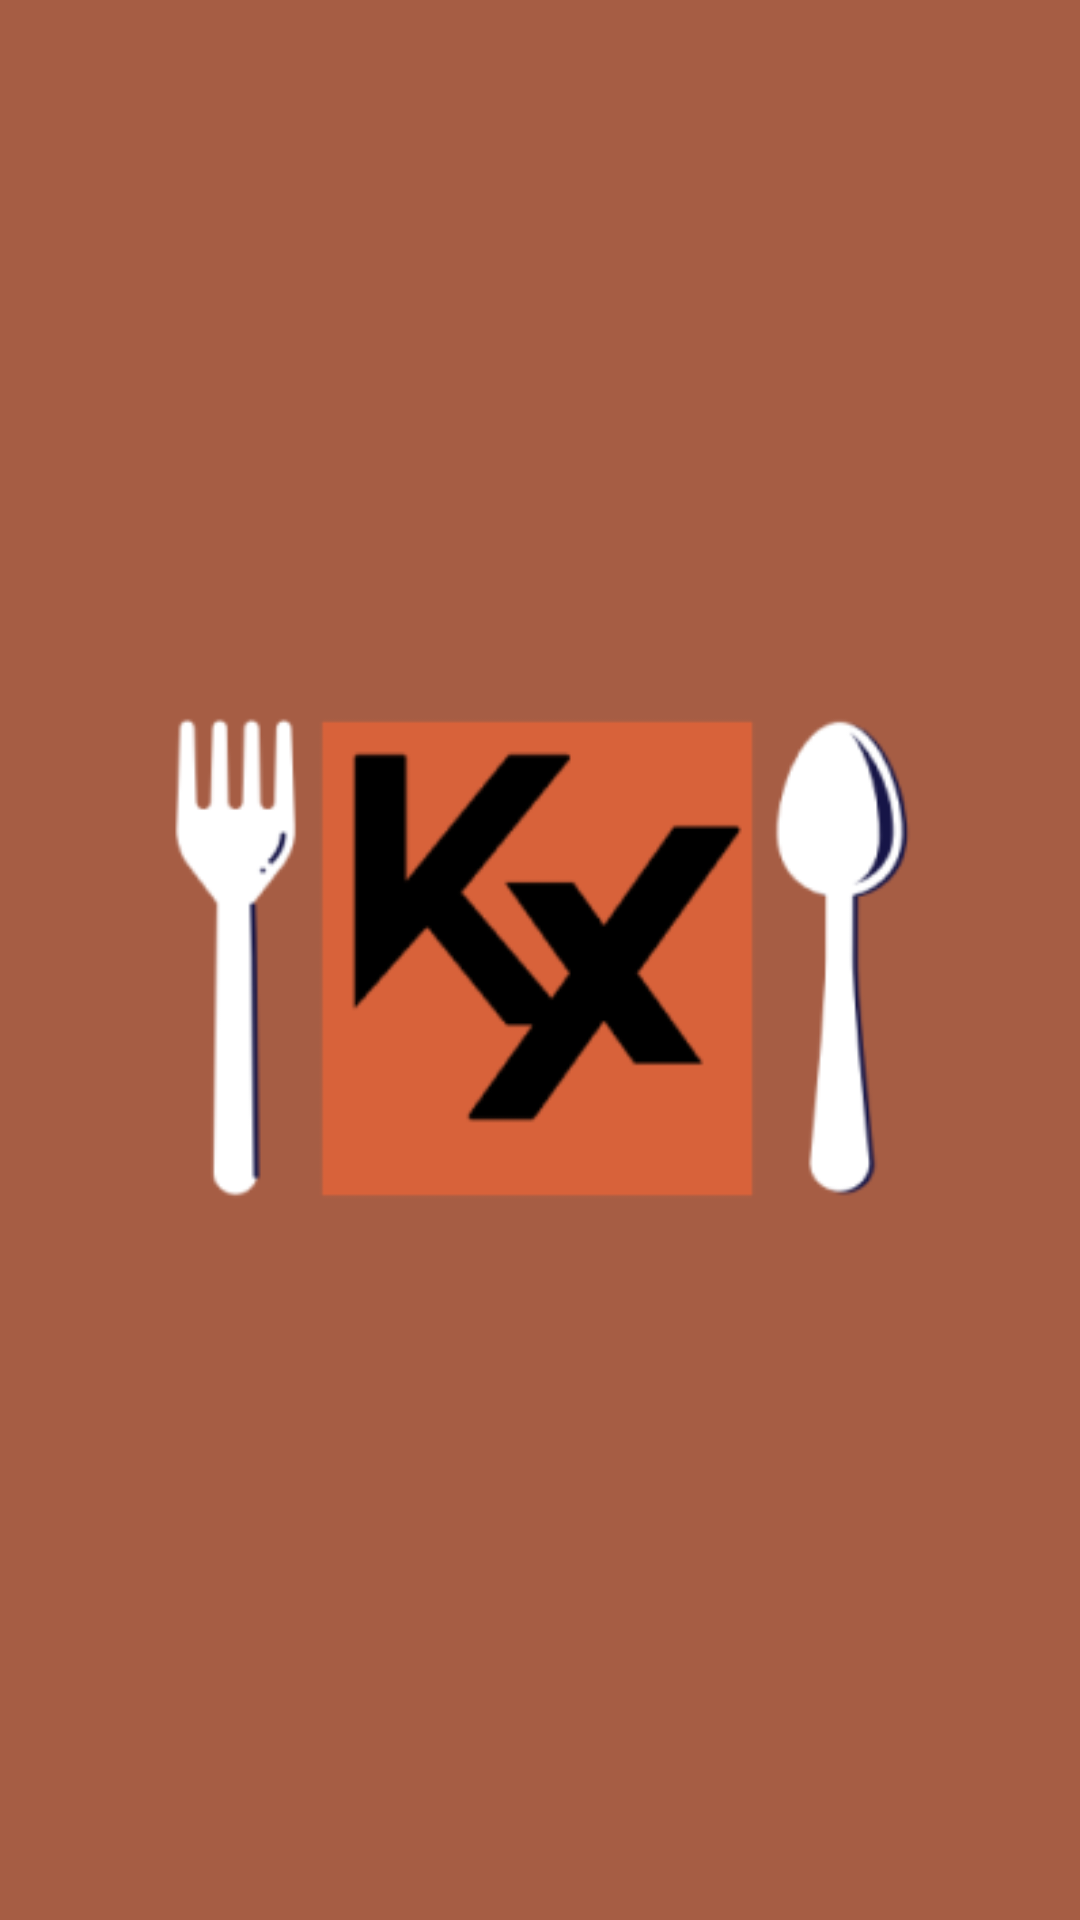

This screen was rendered from an Android layout file. Write that file and the resources it references.
<!-- AndroidManifest.xml: application theme Theme.KitchenXpress -->
<!-- res/layout/splash.xml -->
<?xml version="1.0" encoding="utf-8"?>
<androidx.constraintlayout.widget.ConstraintLayout xmlns:android="http://schemas.android.com/apk/res/android"
    xmlns:app="http://schemas.android.com/apk/res-auto"
    xmlns:tools="http://schemas.android.com/tools"
    android:layout_width="match_parent"
    android:layout_height="match_parent"
    tools:context=".splash"
    android:background="#A65D44">

    <ImageView
        android:layout_width="250dp"
        android:layout_height="250dp"
        android:src="@drawable/logo"
        app:layout_constraintBottom_toBottomOf="parent"
        app:layout_constraintEnd_toEndOf="parent"
        app:layout_constraintStart_toStartOf="parent"
        app:layout_constraintTop_toTopOf="parent" />

</androidx.constraintlayout.widget.ConstraintLayout>
<!-- resources referenced by this layout -->
<resources>
  <!-- drawable logo: png bitmap (drawable, 15521 bytes) -->
  <style name="Theme.KitchenXpress" parent="Base.Theme.KitchenXpress" />
  <style name="Base.Theme.KitchenXpress" parent="Theme.Material3.DayNight.NoActionBar">
  
           <item name="colorPrimary">@color/primary</item>
      </style>
  <color name="primary">#D6613A</color>
</resources>
